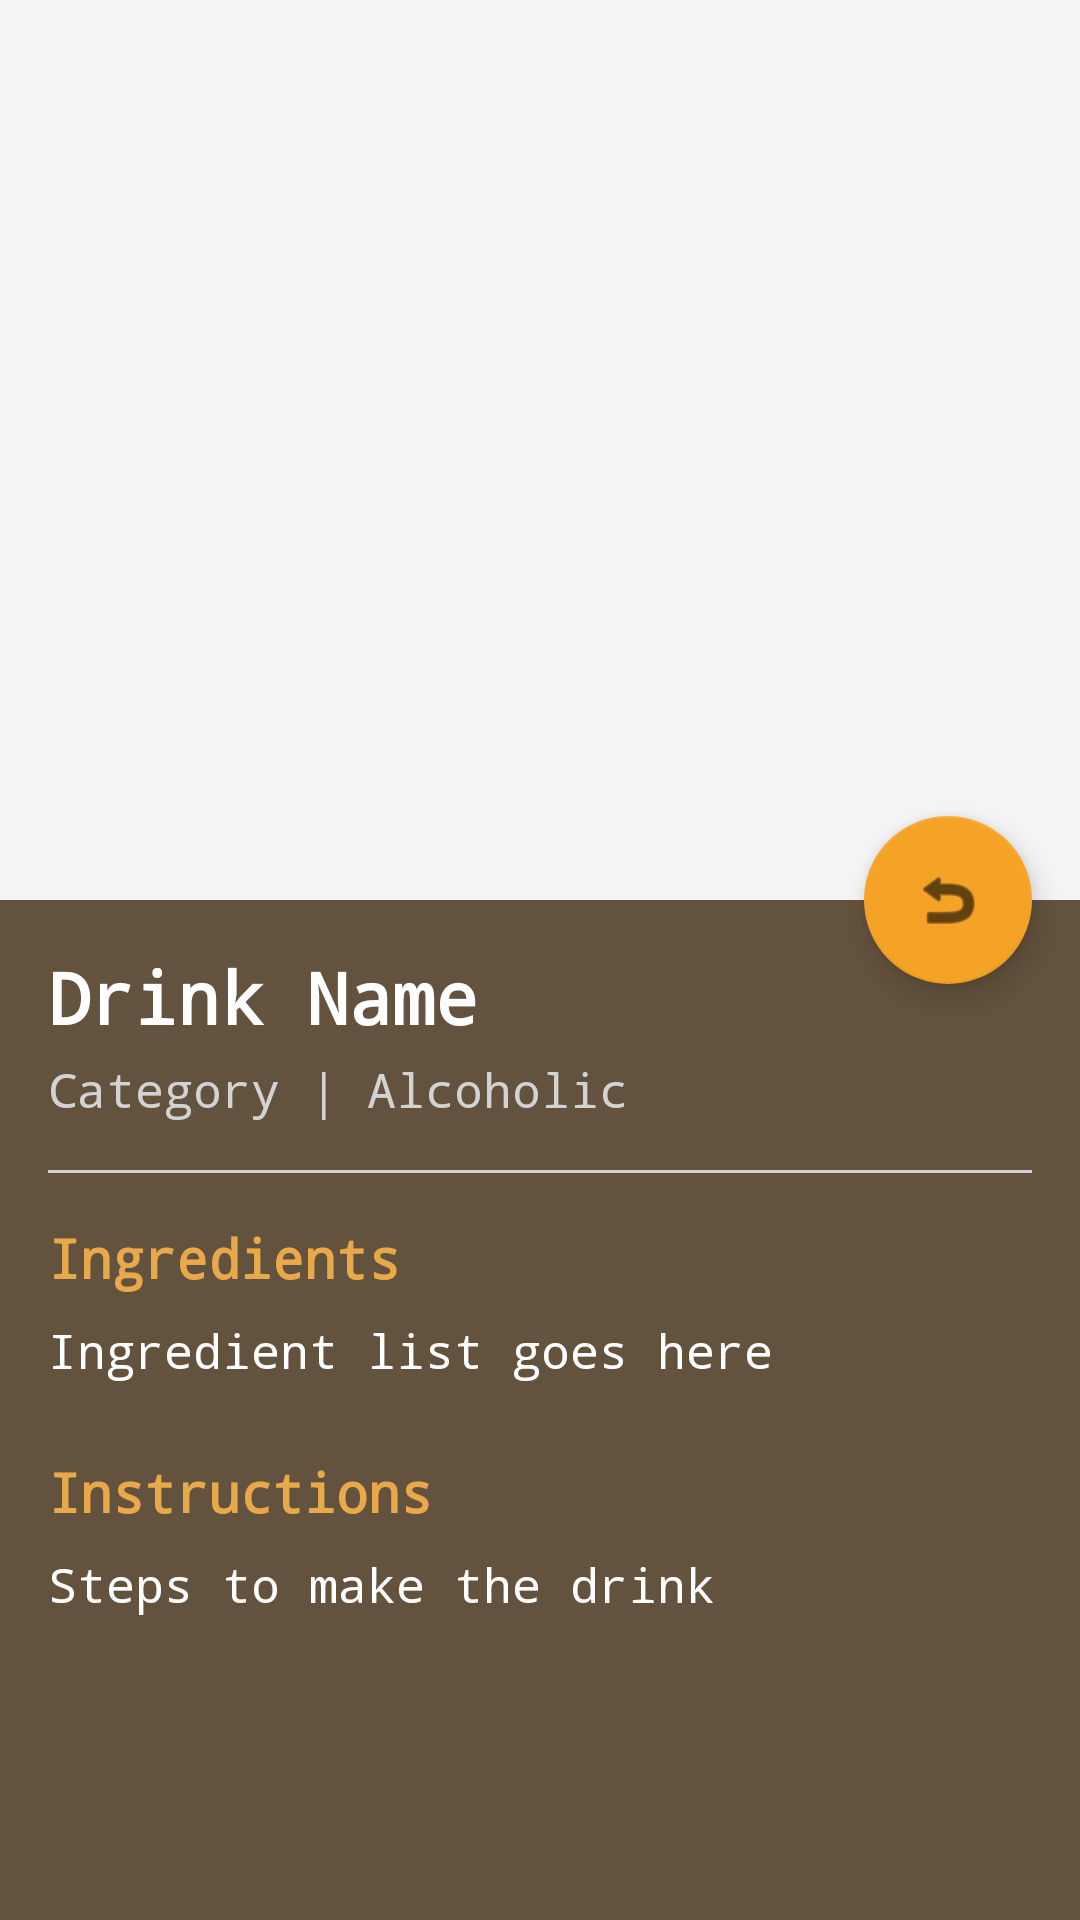

The Android layout XML behind this screen, and the referenced resources:
<!-- AndroidManifest.xml: application theme Theme.MaterialComponents.DayNight.NoActionBar -->
<!-- res/layout/activity_recipe_detail.xml -->
<?xml version="1.0" encoding="utf-8"?>
<androidx.coordinatorlayout.widget.CoordinatorLayout xmlns:android="http://schemas.android.com/apk/res/android"
    xmlns:app="http://schemas.android.com/apk/res-auto"
    android:layout_width="match_parent"
    android:layout_height="match_parent"
    android:background="@color/whiskey_brown">

    <com.google.android.material.appbar.AppBarLayout
        android:id="@+id/app_bar"
        android:layout_width="match_parent"
        android:layout_height="300dp"
        android:theme="@style/Theme.AppCompat.Light.NoActionBar">

        <com.google.android.material.appbar.CollapsingToolbarLayout
            android:id="@+id/toolbar_layout"
            android:layout_width="match_parent"
            android:layout_height="match_parent"
            app:contentScrim="?attr/colorPrimary"
            app:layout_scrollFlags="scroll|exitUntilCollapsed">

            <ImageView
                android:id="@+id/detailImage"
                android:layout_width="match_parent"
                android:layout_height="match_parent"
                android:scaleType="centerCrop"
                android:contentDescription="Drink image"
                app:layout_collapseMode="parallax" />

            <androidx.appcompat.widget.Toolbar
                android:id="@+id/detailToolbar"
                android:layout_width="match_parent"
                android:layout_height="?attr/actionBarSize"
                app:layout_collapseMode="pin" />

        </com.google.android.material.appbar.CollapsingToolbarLayout>
    </com.google.android.material.appbar.AppBarLayout>

    <androidx.core.widget.NestedScrollView
        android:layout_width="match_parent"
        android:layout_height="match_parent"
        app:layout_behavior="@string/appbar_scrolling_view_behavior">

        <LinearLayout
            android:layout_width="match_parent"
            android:layout_height="wrap_content"
            android:orientation="vertical"
            android:padding="16dp">

            <TextView
                android:id="@+id/detailTitle"
                android:layout_width="match_parent"
                android:layout_height="wrap_content"
                android:fontFamily="monospace"
                android:textColor="@color/white"
                android:textSize="24sp"
                android:textStyle="bold"
                android:text="Drink Name" />

            <TextView
                android:id="@+id/detailCategory"
                android:layout_width="match_parent"
                android:layout_height="wrap_content"
                android:layout_marginTop="4dp"
                android:fontFamily="monospace"
                android:textColor="@color/light_gray"
                android:textSize="16sp"
                android:text="Category | Alcoholic" />

            <View
                android:layout_width="match_parent"
                android:layout_height="1dp"
                android:layout_marginTop="16dp"
                android:background="@color/light_gray" />

            <TextView
                android:layout_width="match_parent"
                android:layout_height="wrap_content"
                android:layout_marginTop="16dp"
                android:fontFamily="monospace"
                android:text="Ingredients"
                android:textColor="@color/amber_light"
                android:textSize="18sp"
                android:textStyle="bold" />

            <TextView
                android:id="@+id/detailIngredients"
                android:layout_width="match_parent"
                android:layout_height="wrap_content"
                android:layout_marginTop="8dp"
                android:fontFamily="monospace"
                android:textColor="@color/white"
                android:textSize="16sp"
                android:text="Ingredient list goes here" />

            <TextView
                android:layout_width="match_parent"
                android:layout_height="wrap_content"
                android:layout_marginTop="24dp"
                android:fontFamily="monospace"
                android:text="Instructions"
                android:textColor="@color/amber_light"
                android:textSize="18sp"
                android:textStyle="bold" />

            <TextView
                android:id="@+id/detailInstructions"
                android:layout_width="match_parent"
                android:layout_height="wrap_content"
                android:layout_marginTop="8dp"
                android:fontFamily="monospace"
                android:textColor="@color/white"
                android:textSize="16sp"
                android:text="Steps to make the drink" />

        </LinearLayout>
    </androidx.core.widget.NestedScrollView>

    <com.google.android.material.floatingactionbutton.FloatingActionButton
        android:id="@+id/fabBack"
        android:layout_width="wrap_content"
        android:layout_height="wrap_content"
        android:layout_margin="16dp"
        android:contentDescription="Go back"
        app:srcCompat="@android:drawable/ic_menu_revert"
        app:layout_anchor="@id/app_bar"
        app:layout_anchorGravity="bottom|end"
        app:backgroundTint="@color/orange_200" />

</androidx.coordinatorlayout.widget.CoordinatorLayout>
<!-- resources referenced by this layout -->
<resources>
  <color name="amber_light">#E8A94A</color>
  <color name="light_gray">#D3D3D3</color>
  <color name="orange_200">#F5A327</color>
  <color name="whiskey_brown">#63523D</color>
  <color name="white">#FFFFFFFF</color>
</resources>
